Labelled photos from "capstone-group", an image-classification folder in YFISO/capstone-group. The possible labels are: layer shift, normal, under extrusion, warping.

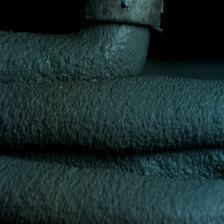
Label: under extrusion

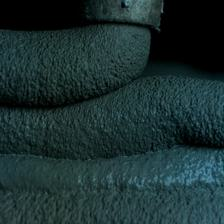
Label: warping

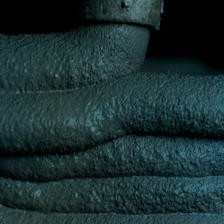
Label: layer shift

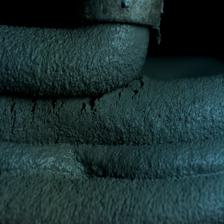
Label: normal

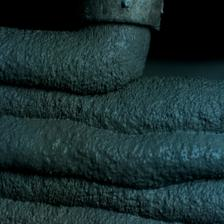
Label: layer shift

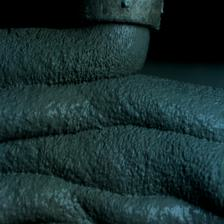
Label: under extrusion
